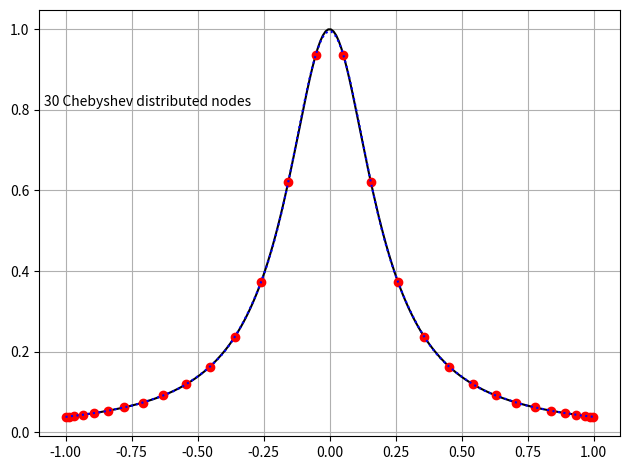

Write the Python code that produced this figure.
from typing import List, Tuple
from matplotlib import pyplot as plt
from matplotlib import animation as anim
from scipy.interpolate import barycentric_interpolate
import numpy as np
import math

def chebyshev_nodes(
        n: int, 
        interval: Tuple[float, float]=(-1, 1)
        ) -> List[float]:
    a0 = (1 / 2) * (interval[0] + interval[1])
    a1 = (1 / 2) * (interval[1] - interval[0])
    f = lambda k: math.cos(math.pi * (2 * k - 1) / (2 * n))
    
    return np.array([a0 + a1 * f(k) for k in range(1, n + 1)])

def runge_function(x: float) -> float:
    return 1 / (1 + 25 * x * x)

fig, ax = plt.subplots()
fig.set_tight_layout(True)
ax.grid()

x = np.linspace(-1, 1, 200)

# Persistent
ax.plot(x, runge_function(x), 'k')

n = 2
samples = chebyshev_nodes(n)
interpolated = barycentric_interpolate(samples, runge_function(samples), x)

# To be updated
points, = ax.plot(samples, runge_function(samples), 'or')
fit, = ax.plot(x, interpolated, ':b')
text = ax.text(-1.08, 0.81, f'{n} uniform nodes')

print(points)
print(fit)

def update(n: int):
    label = f'{n} Chebyshev distributed nodes'
    print(label)

    samples = chebyshev_nodes(n)
    interpolated = barycentric_interpolate(samples, runge_function(samples), x)

    points.set_data(samples, runge_function(samples))
    fit.set_ydata(interpolated)
    text.set_text(label)
    return points, fit, text

if __name__ == '__main__':
    animation = anim.FuncAnimation(fig, update, frames=np.arange(2, 31),
            interval=400)
    animation.save('chebyshev_nodes.gif', dpi=80, writer='imagemagick')
